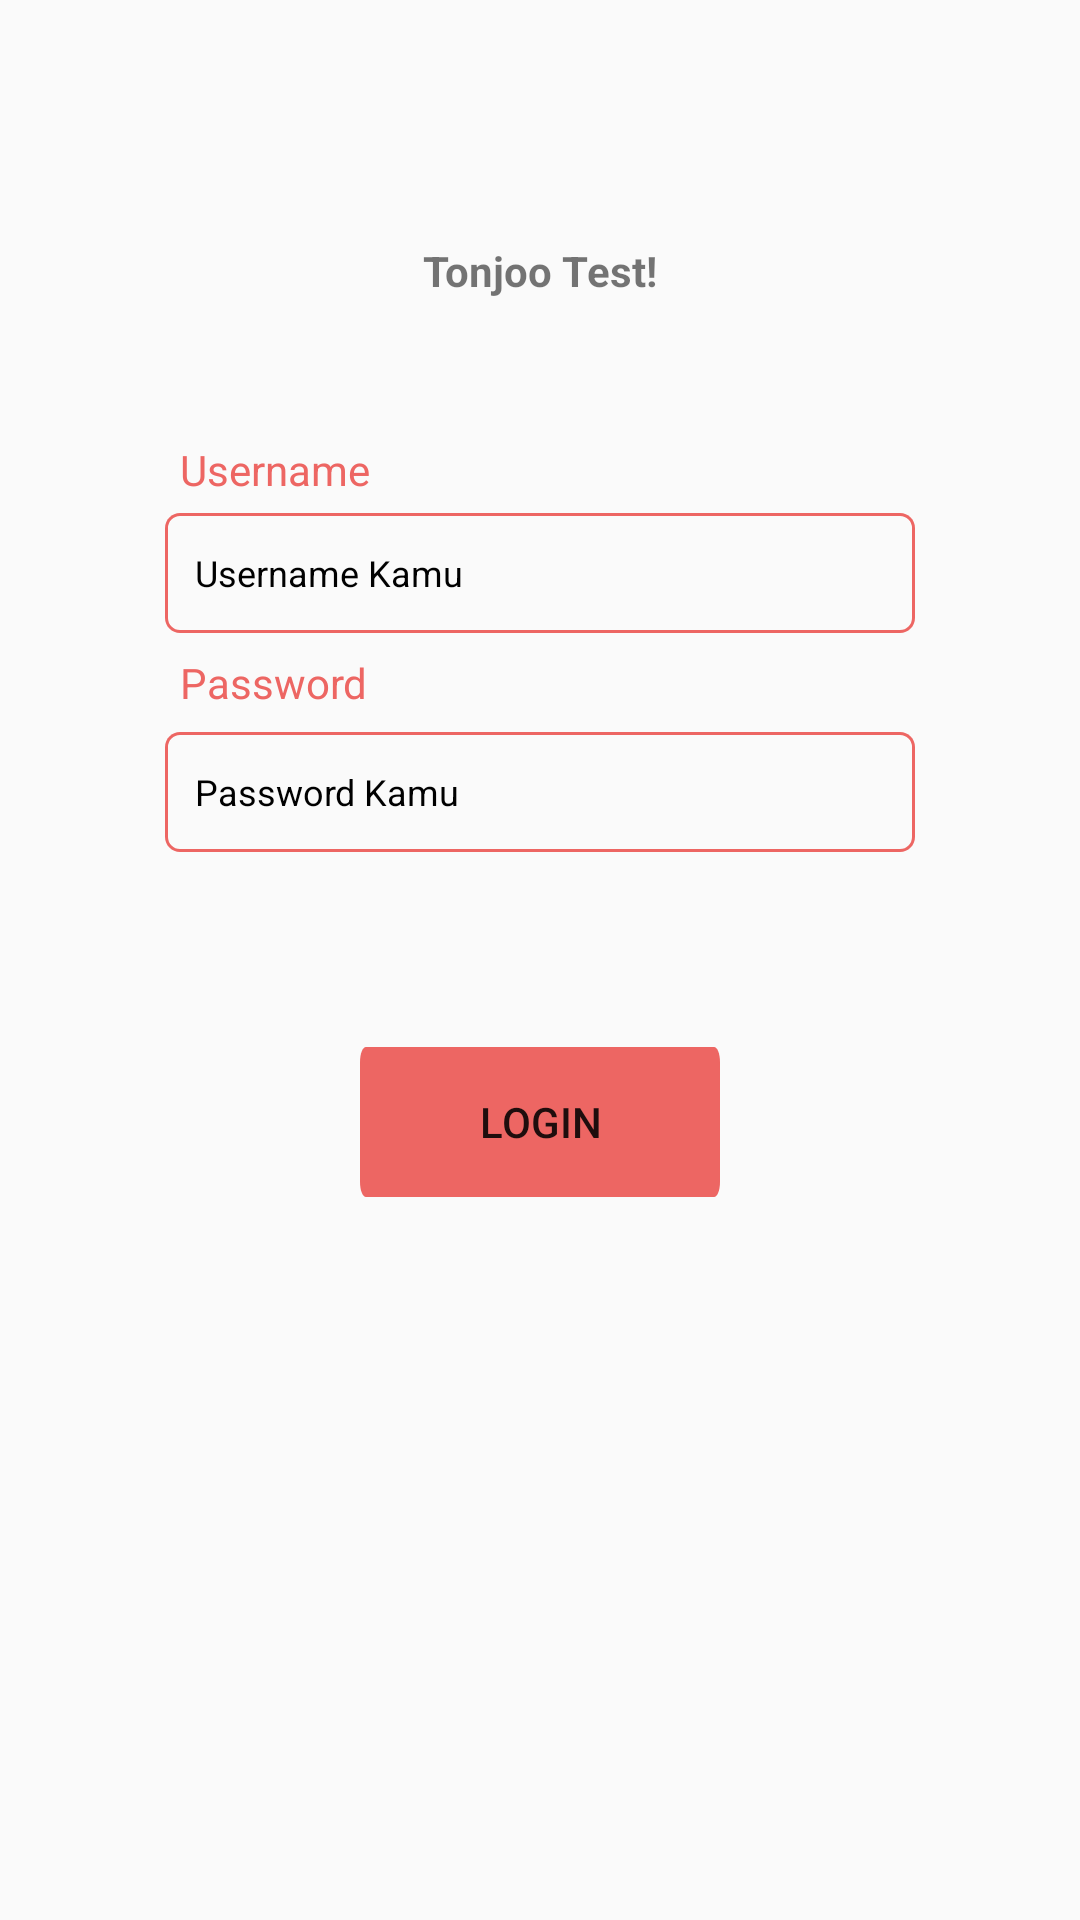

This screen was rendered from an Android layout file. Write that file and the resources it references.
<!-- AndroidManifest.xml: application theme AppTheme -->
<!-- res/layout/activity_login.xml -->
<?xml version="1.0" encoding="utf-8"?>
<androidx.constraintlayout.widget.ConstraintLayout xmlns:android="http://schemas.android.com/apk/res/android"
    xmlns:app="http://schemas.android.com/apk/res-auto"
    xmlns:tools="http://schemas.android.com/tools"
    android:layout_width="match_parent"
    android:layout_height="match_parent">



    <TextView
        android:id="@+id/tvlap"
        android:layout_width="wrap_content"
        android:layout_height="wrap_content"
        android:layout_marginTop="35dp"
        android:layout_marginBottom="26dp"
        android:text="@string/tonjoo_test"
        android:textSize="14sp"
        android:textStyle="bold"
        app:layout_constraintBottom_toTopOf="@+id/etEmail"
        app:layout_constraintEnd_toEndOf="parent"
        app:layout_constraintStart_toStartOf="parent"
        app:layout_constraintTop_toTopOf="parent" />

    <androidx.appcompat.widget.AppCompatTextView
        android:id="@+id/tvUser"
        android:layout_width="wrap_content"
        android:layout_height="wrap_content"
        android:layout_marginStart="50dp"
        android:inputType="text"
        android:paddingStart="10dp"
        android:paddingLeft="10dp"
        android:paddingEnd="10dp"
        android:paddingRight="10dp"
        android:text="@string/username"
        android:textColor="#ed6663"
        android:textSize="14sp"
        app:layout_constraintBottom_toTopOf="@+id/etEmail"
        app:layout_constraintStart_toStartOf="parent"
        app:layout_constraintTop_toTopOf="@id/etEmail" />

    <com.google.android.material.textfield.TextInputEditText
        android:id="@+id/etEmail"
        android:layout_width="wrap_content"
        android:layout_height="wrap_content"
        android:layout_marginStart="55dp"
        android:layout_marginTop="5dp"
        android:layout_marginEnd="55dp"
        android:layout_marginBottom="8dp"
        android:background="@drawable/btn_login1"
        android:hint="@string/username_kamu"
        android:paddingStart="10dp"
        android:paddingLeft="10dp"
        android:paddingEnd="10dp"
        android:paddingRight="10dp"
        android:textColor="#000"
        android:textColorHighlight="@color/cardview_dark_background"
        android:textColorHint="@android:color/black"
        android:textSize="12sp"
        app:layout_constraintBottom_toTopOf="@+id/etPass"
        app:layout_constraintEnd_toEndOf="parent"
        android:inputType="text"
        app:layout_constraintStart_toStartOf="parent"
        app:layout_constraintTop_toBottomOf="@id/tvUser" />

    <androidx.appcompat.widget.AppCompatTextView
        android:id="@+id/tvPass"
        android:layout_width="wrap_content"
        android:layout_height="wrap_content"
        android:layout_marginStart="50dp"
        android:paddingStart="10dp"
        android:paddingLeft="10dp"
        android:paddingEnd="10dp"
        android:paddingRight="10dp"
        android:text="@string/password"
        android:textColor="#ed6663"
        android:textSize="14sp"
        app:layout_constraintBottom_toBottomOf="@+id/etEmail"
        app:layout_constraintStart_toStartOf="parent"
        app:layout_constraintTop_toBottomOf="@id/etPass"
        app:layout_constraintTop_toTopOf="@id/etPass" />

    <com.google.android.material.textfield.TextInputEditText
        android:id="@+id/etPass"
        android:layout_width="wrap_content"
        android:layout_height="wrap_content"
        android:layout_marginStart="55dp"
        android:layout_marginTop="25dp"
        android:layout_marginEnd="55dp"
        android:layout_marginBottom="50dp"
        android:background="@drawable/btn_login2"
        android:hint="@string/password_kamu"
        android:inputType="textPassword"
        android:paddingStart="10dp"
        android:paddingLeft="10dp"
        android:paddingEnd="10dp"
        android:paddingRight="10dp"
        android:textColor="#000"
        android:textColorHighlight="@color/cardview_dark_background"
        android:textColorHint="@android:color/black"
        android:textSize="12sp"
        app:layout_constraintBottom_toTopOf="@+id/btnLanjut"
        app:layout_constraintEnd_toEndOf="parent"
        app:layout_constraintStart_toStartOf="parent"
        app:layout_constraintTop_toBottomOf="@id/etEmail" />


    <androidx.appcompat.widget.AppCompatButton
        android:id="@+id/btnLanjut"
        android:layout_width="120dp"
        android:layout_height="50dp"
        android:layout_marginTop="15dp"
        android:layout_marginBottom="241dp"
        android:text="@string/login"
        android:background="@drawable/btn_login"
        android:clickable="true"
        app:layout_constraintBottom_toBottomOf="parent"
        app:layout_constraintEnd_toEndOf="parent"
        app:layout_constraintStart_toEndOf="parent"
        app:layout_constraintStart_toStartOf="parent"
        app:layout_constraintTop_toBottomOf="@id/etPass" />

    <ImageView
        android:layout_width="wrap_content"
        android:layout_height="50dp"
        android:background="#000"
        android:src="@drawable/logo"
        android:id="@+id/tv_gambar"
        app:layout_constraintEnd_toEndOf="parent"
        app:layout_constraintStart_toStartOf="parent"
        app:layout_constraintBottom_toBottomOf="parent"
        android:contentDescription="@string/todo" />
</androidx.constraintlayout.widget.ConstraintLayout>
<!-- resources referenced by this layout -->
<resources>
  <!-- drawable btn_login (drawable) -->
  <vector
      xmlns:android="http://schemas.android.com/apk/res/android"
      xmlns:aapt="http://schemas.android.com/aapt"
      android:width="304dp"
      android:height="50dp"
      android:viewportWidth="304"
      android:viewportHeight="50"
      >
  
      <group>
  
          <clip-path
              android:pathData="M5 0H299C301.761 0 304 2.23858 304 5V45C304 47.7614 301.761 50 299 50H5C2.23858 50 0 47.7614 0 45V5C0 2.23858 2.23858 0 5 0Z"
              />
  
          <path
              android:pathData="M0 0V50H304V0"
              android:fillColor="#ed6663"
              />
  
      </group>
  
  </vector>
  <!-- drawable btn_login1 (drawable) -->
  <vector
      xmlns:android="http://schemas.android.com/apk/res/android"
      xmlns:aapt="http://schemas.android.com/aapt"
      android:width="250dp"
      android:height="40dp"
      android:viewportWidth="250"
      android:viewportHeight="40"
      >
  
      <group>
  
          <clip-path
              android:pathData="M5 0H245C247.761 0 250 2.23858 250 5V35C250 37.7614 247.761 40 245 40H5C2.23858 40 0 37.7614 0 35V5C0 2.23858 2.23858 0 5 0Z"
              />
  
          <path
              android:pathData="M5 0H245C247.761 0 250 2.23858 250 5V35C250 37.7614 247.761 40 245 40H5C2.23858 40 0 37.7614 0 35V5C0 2.23858 2.23858 0 5 0Z"
              android:strokeWidth="2"
              android:strokeColor="#ed6663"
              />
  
      </group>
  
  </vector>
  <!-- drawable btn_login2 (drawable) -->
  <vector
      xmlns:android="http://schemas.android.com/apk/res/android"
      xmlns:aapt="http://schemas.android.com/aapt"
      android:width="250dp"
      android:height="40dp"
      android:viewportWidth="250"
      android:viewportHeight="40"
      >
  
      <group>
  
          <clip-path
              android:pathData="M5 0H245C247.761 0 250 2.23858 250 5V35C250 37.7614 247.761 40 245 40H5C2.23858 40 0 37.7614 0 35V5C0 2.23858 2.23858 0 5 0Z"
              />
  
          <path
              android:pathData="M5 0H245C247.761 0 250 2.23858 250 5V35C250 37.7614 247.761 40 245 40H5C2.23858 40 0 37.7614 0 35V5C0 2.23858 2.23858 0 5 0Z"
              android:strokeWidth="2"
              android:strokeColor="#ed6663"
              />
  
      </group>
  
  </vector>
  <string name="login">Login</string>
  <string name="password">Password</string>
  <string name="password_kamu">Password Kamu</string>
  <string name="todo">TODO</string>
  <string name="tonjoo_test">Tonjoo Test!</string>
  <string name="username">Username</string>
  <string name="username_kamu">Username Kamu</string>
  <style name="AppTheme" parent="Theme.AppCompat.Light.NoActionBar">
      
      <item name="colorPrimary">@color/colorPrimary</item>
      <item name="colorPrimaryDark">@color/colorPrimaryDark</item>
      <item name="colorAccent">@color/colorAccent</item>
      <item name="android:statusBarColor">@color/colorPrimary</item>
      <item name="android:windowLightStatusBar">true</item>
      </style>
  <color name="colorPrimary">#ed6663</color>
  <color name="colorPrimaryDark">#3700B3</color>
  <color name="colorAccent">#03DAC5</color>
</resources>
